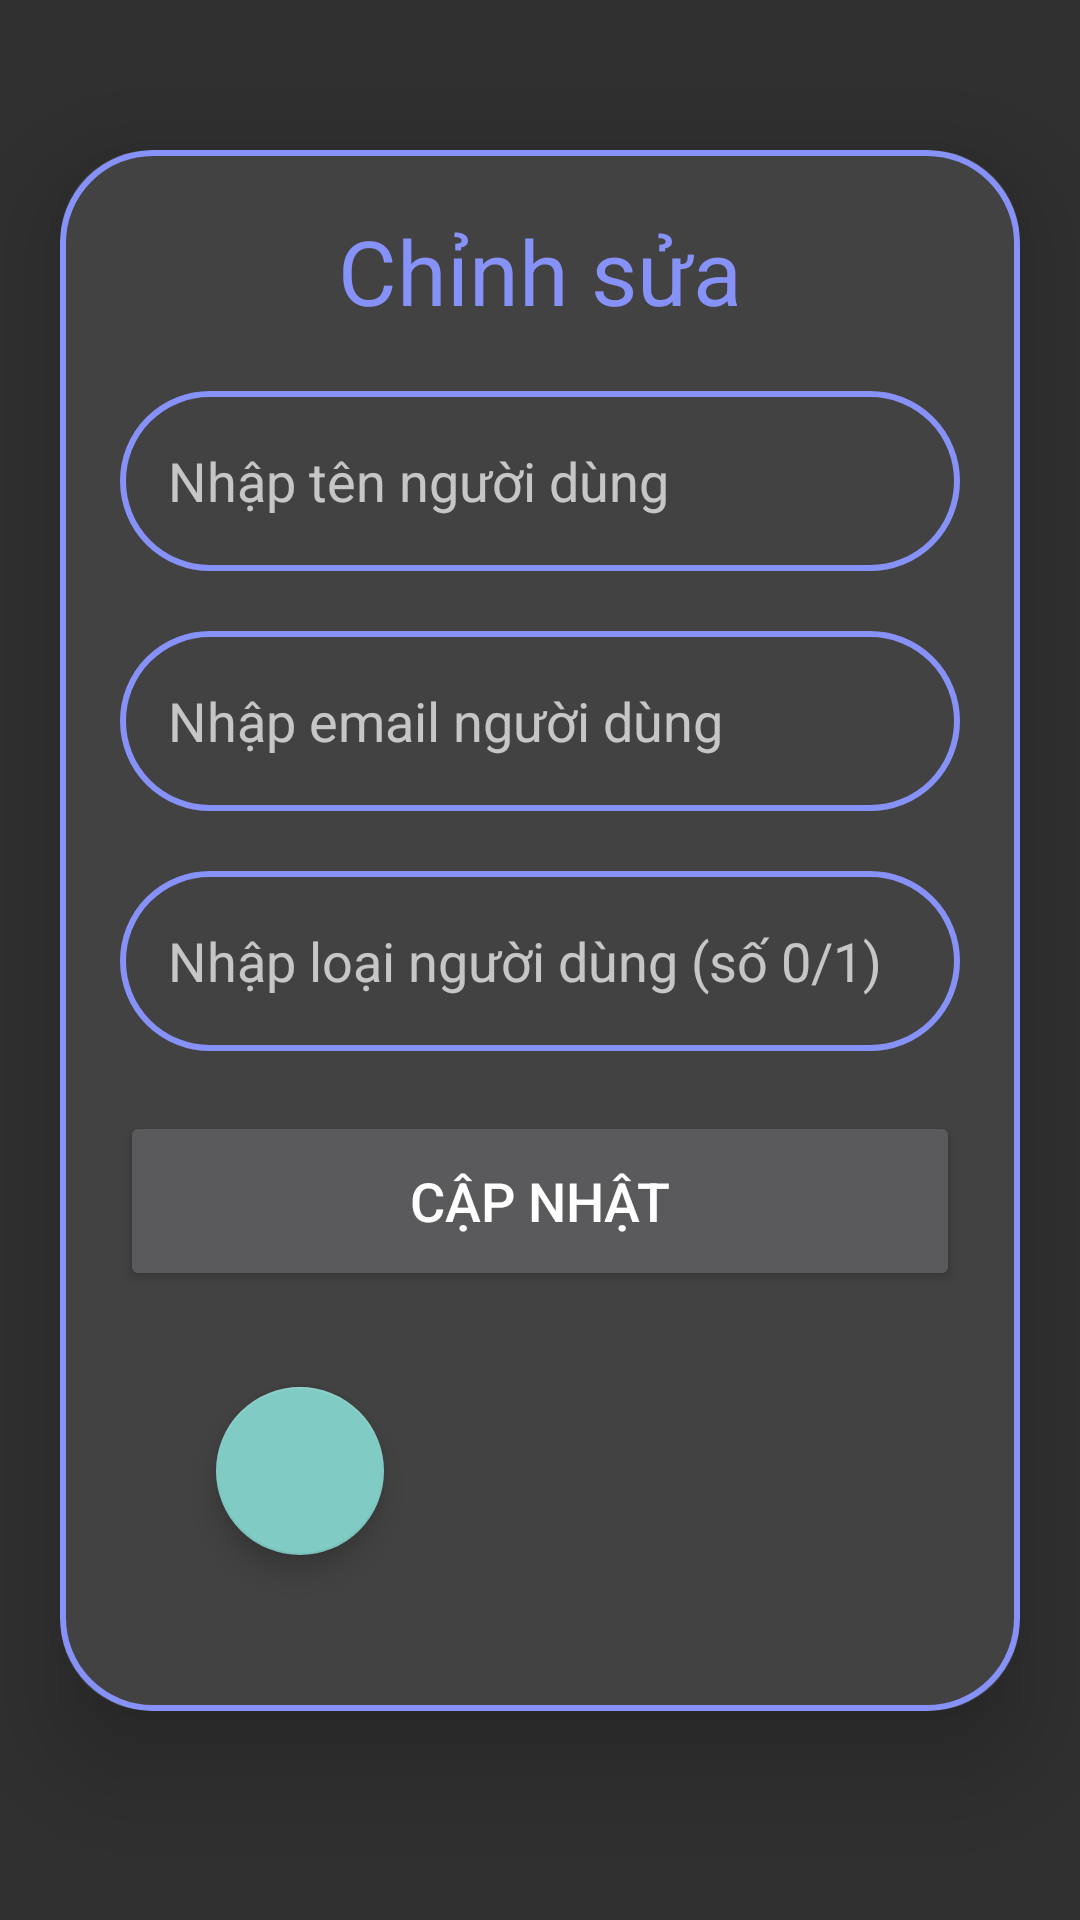

Android layout source for this screen:
<!-- AndroidManifest.xml: application theme Theme.AppCompat.NoActionBar -->
<!-- res/layout/activity_update_user.xml -->
<?xml version="1.0" encoding="utf-8"?>
<ScrollView
    xmlns:android="http://schemas.android.com/apk/res/android"
    xmlns:app="http://schemas.android.com/apk/res-auto"
    xmlns:tools="http://schemas.android.com/tools"
    android:layout_width="match_parent"
    android:layout_height="match_parent"
    tools:context=".UpdateUserActivity"
    android:orientation="vertical"
    >
    <androidx.cardview.widget.CardView
        android:layout_width="match_parent"
        android:layout_height="wrap_content"
        android:layout_marginTop="50dp"
        android:layout_marginEnd="20dp"
        android:layout_marginStart="20dp"
        app:cardCornerRadius="30dp"
        app:cardElevation="20dp">


        <LinearLayout
            android:layout_width="match_parent"
            android:layout_height="wrap_content"
            android:orientation="vertical"
            android:layout_gravity="center_horizontal"
            android:padding="20dp"
            android:background="@drawable/lavender_border">
            <TextView
                android:layout_width="match_parent"
                android:layout_height="wrap_content"
                android:text="Chỉnh sửa"
                android:textSize="30sp"
                android:textAlignment="center"
                android:textColor="@color/lavender"/>

            <EditText
                android:layout_width="match_parent"
                android:layout_height="60dp"
                android:id="@+id/updatenameUser"
                android:background="@drawable/lavender_border"
                android:layout_marginTop="20dp"
                android:padding="16dp"
                android:hint="Nhập tên người dùng"
                android:gravity="start|center_vertical"
                android:textColor="@color/lavender"/>
            <EditText
                android:layout_width="match_parent"
                android:layout_height="60dp"
                android:id="@+id/updateemailUser"
                android:background="@drawable/lavender_border"
                android:layout_marginTop="20dp"
                android:padding="16dp"
                android:hint="Nhập email người dùng"
                android:gravity="start|center_vertical"
                android:textColor="@color/lavender"/>
            <EditText
                android:layout_width="match_parent"
                android:layout_height="60dp"
                android:id="@+id/updatetypeUser"
                android:background="@drawable/lavender_border"
                android:layout_marginTop="20dp"
                android:padding="16dp"
                android:hint="Nhập loại người dùng (số 0/1)"
                android:gravity="start|center_vertical"
                android:textColor="@color/lavender"/>

            <Button
                android:layout_width="match_parent"
                android:layout_height="60dp"
                android:text="Cập nhật"
                android:id="@+id/updateUserButton"
                android:textSize="18sp"
                android:layout_marginTop="20dp"
                app:cornerRadius = "20dp"/>

            <com.google.android.material.floatingactionbutton.FloatingActionButton
                android:id="@+id/floatingbtn"
                android:layout_width="wrap_content"
                android:layout_height="wrap_content"
                android:layout_margin="32dp"
                android:layout_gravity="start|bottom"
                android:src="@drawable/baseline_arrow_back_ios_24"
                app:fabSize="normal"
                android:elevation="6dp"/>
        </LinearLayout>
    </androidx.cardview.widget.CardView>

</ScrollView>
<!-- resources referenced by this layout -->
<resources>
  <color name="lavender">#8692f7</color>
  <!-- drawable lavender_border (drawable) -->
  <?xml version="1.0" encoding="utf-8"?>
  <shape xmlns:android="http://schemas.android.com/apk/res/android"
      android:shape="rectangle"
      >
  
      <stroke
          android:width="2dp"
          android:color="@color/lavender"/>
      <corners
          android:radius="30dp"/>
  </shape>
</resources>
